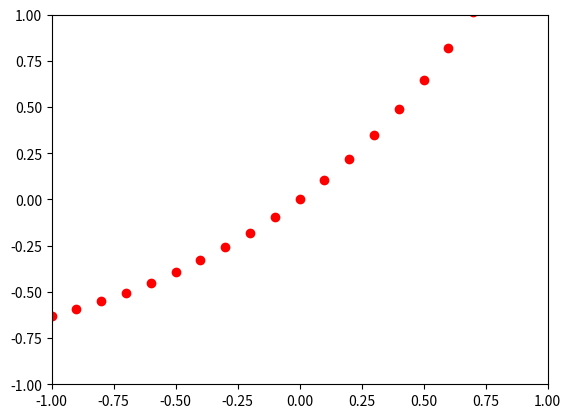

The script that saved this image:
import math
import random


import matplotlib.pyplot as plt

fig = plt.figure()
ax = fig.add_subplot(111)
ax.set_xlim([-1, 1])
ax.set_ylim([-1, 1])

for i in range(-10, 10, 1):
    plt.scatter(i/10, math.exp(i/10)-1, color="red")






fig.savefig("funkcja.png", dpi=90)
